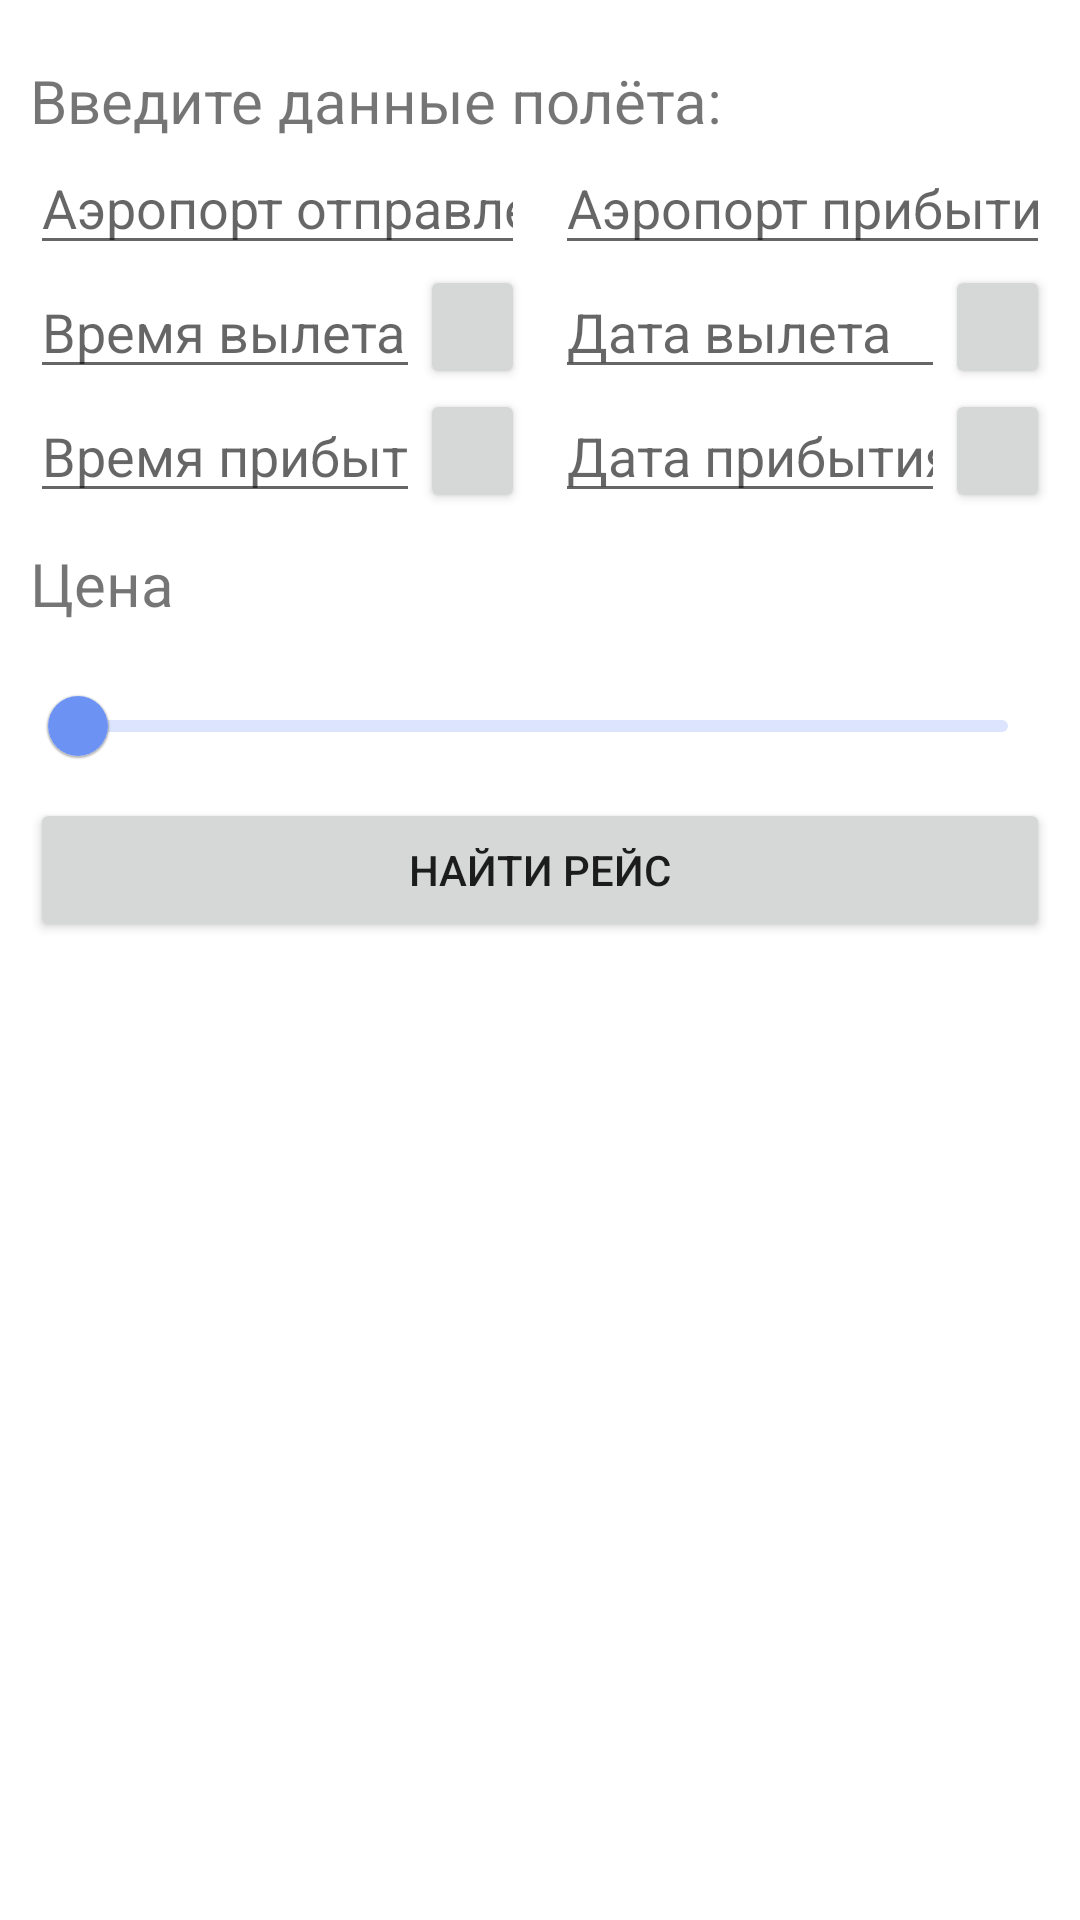

Write the Android layout XML for this screen, with the resource values it uses.
<!-- AndroidManifest.xml: application theme Theme.Airport -->
<!-- res/layout/activity_find_flight.xml -->
<?xml version="1.0" encoding="utf-8"?>
<androidx.constraintlayout.widget.ConstraintLayout
    xmlns:android="http://schemas.android.com/apk/res/android"
    xmlns:app="http://schemas.android.com/apk/res-auto"
    xmlns:tools="http://schemas.android.com/tools"
    android:layout_width="match_parent"
    android:layout_height="match_parent"
    tools:context=".FindFlightActivity"
    android:padding="10dp">

    <TextView
        android:id="@+id/data"
        android:textSize="20sp"
        android:layout_marginTop="10dp"
        android:text="@string/data"
        android:layout_width="wrap_content"
        android:layout_height="wrap_content"
        app:layout_constraintTop_toTopOf="parent"
        app:layout_constraintStart_toStartOf="parent"/>

    <EditText
        android:id="@+id/departure_airport"
        android:layout_width="0dp"
        android:layout_height="wrap_content"
        android:layout_marginEnd="5dp"
        app:layout_constraintTop_toBottomOf="@+id/data"
        app:layout_constraintStart_toStartOf="parent"
        app:layout_constraintEnd_toStartOf="@+id/arrival_airport"
        app:layout_constraintBottom_toTopOf="@+id/departure_time"
        app:layout_constraintVertical_chainStyle="packed"
        app:layout_constraintVertical_bias="0"
        android:inputType="text"
        android:hint="@string/departure_airport"
        />

    <EditText
        android:id="@+id/arrival_airport"
        android:layout_width="0dp"
        android:layout_height="wrap_content"
        android:layout_marginStart="5dp"
        app:layout_constraintTop_toTopOf="@id/departure_airport"
        app:layout_constraintStart_toEndOf="@id/departure_airport"
        app:layout_constraintEnd_toEndOf="parent"
        app:layout_constraintBottom_toBottomOf="@+id/departure_airport"
        android:inputType="text"
        android:hint="@string/arrival_airport"
        />



    <EditText
        android:id="@+id/departure_time"
        android:layout_width="0dp"
        android:layout_height="wrap_content"
        app:layout_constraintTop_toBottomOf="@+id/departure_airport"
        app:layout_constraintStart_toStartOf="parent"
        app:layout_constraintEnd_toStartOf="@+id/dep_time_btn"
        app:layout_constraintBottom_toTopOf="@+id/arrival_time"
        android:hint="@string/departure_time"
        android:inputType="datetime"
        />
    <Button
        android:id="@+id/dep_time_btn"
        android:layout_width="35dp"
        android:layout_height="0dp"
        app:layout_constraintTop_toTopOf="@id/departure_time"
        app:layout_constraintBottom_toBottomOf="@+id/departure_time"
        app:layout_constraintStart_toEndOf="@id/departure_time"
        app:layout_constraintEnd_toEndOf="@+id/departure_airport"
        />
    <EditText
        android:id="@+id/departure_date"
        android:layout_width="0dp"
        android:layout_height="0dp"
        app:layout_constraintTop_toTopOf="@+id/departure_time"
        app:layout_constraintBottom_toBottomOf="@id/departure_time"
        app:layout_constraintStart_toStartOf="@+id/arrival_airport"
        app:layout_constraintEnd_toStartOf="@+id/dep_date_btn"
        android:hint="@string/departure_date"
        android:inputType="date"
        />
    <Button
        android:id="@+id/dep_date_btn"
        android:layout_width="35dp"
        android:layout_height="0dp"
        app:layout_constraintTop_toTopOf="@+id/departure_time"
        app:layout_constraintBottom_toBottomOf="@+id/departure_time"
        app:layout_constraintStart_toEndOf="@id/departure_date"
        app:layout_constraintEnd_toEndOf="parent"
        />

    <EditText
        android:id="@+id/arrival_time"
        android:layout_width="0dp"
        android:layout_height="wrap_content"
        app:layout_constraintTop_toBottomOf="@+id/departure_time"
        app:layout_constraintStart_toStartOf="parent"
        app:layout_constraintEnd_toStartOf="@+id/arr_time_btn"
        app:layout_constraintBottom_toTopOf="@+id/price_"
        android:hint="@string/arrival_time"
        android:inputType="datetime"
        />
    <Button
        android:id="@+id/arr_time_btn"
        android:layout_width="35dp"
        android:layout_height="0dp"
        app:layout_constraintTop_toTopOf="@+id/arrival_time"
        app:layout_constraintBottom_toBottomOf="@id/arrival_time"
        app:layout_constraintStart_toEndOf="@+id/arrival_time"
        app:layout_constraintEnd_toEndOf="@+id/dep_time_btn"
        />

    <EditText
        android:id="@+id/arrival_date"
        android:layout_width="0dp"
        android:layout_height="0dp"
        app:layout_constraintTop_toTopOf="@id/arrival_time"
        app:layout_constraintBottom_toBottomOf="@id/arrival_time"
        app:layout_constraintStart_toStartOf="@+id/departure_date"
        app:layout_constraintEnd_toStartOf="@id/arr_date_btn"
        android:hint="@string/arrival_date"
        android:inputType="date"
        />
    <Button
        android:id="@+id/arr_date_btn"
        android:layout_width="35dp"
        android:layout_height="0dp"
        app:layout_constraintTop_toTopOf="@id/arrival_time"
        app:layout_constraintBottom_toBottomOf="@id/arrival_time"
        app:layout_constraintStart_toEndOf="@id/arrival_date"
        app:layout_constraintEnd_toEndOf="parent"
        />

    <TextView
        android:id="@+id/price_"
        android:text="@string/price"
        android:layout_width="wrap_content"
        android:layout_height="wrap_content"
        app:layout_constraintTop_toBottomOf="@id/arrival_time"
        app:layout_constraintStart_toStartOf="@id/price"
        app:layout_constraintBottom_toTopOf="@+id/price"
        app:layout_constraintEnd_toEndOf="@id/price"
        app:layout_constraintHorizontal_bias="0"
        android:layout_marginTop="10dp"
        android:textSize="20sp"/>

    <com.google.android.material.slider.RangeSlider
        android:id="@+id/price"
        android:layout_width="0dp"
        android:layout_height="wrap_content"
        android:layout_marginTop="10dp"
        app:layout_constraintTop_toBottomOf="@+id/price_"
        app:layout_constraintStart_toStartOf="@id/arrival_time"
        app:layout_constraintEnd_toEndOf="@id/arr_date_btn"
        app:layout_constraintBottom_toBottomOf="@id/save"
        />


    <Button
        android:id="@+id/save"
        android:text="@string/find_flight"
        android:layout_width="0dp"
        android:layout_height="wrap_content"
        app:layout_constraintTop_toBottomOf="@id/price"
        app:layout_constraintStart_toStartOf="parent"
        app:layout_constraintEnd_toEndOf="parent"
        app:layout_constraintBottom_toBottomOf="parent"/>
    <androidx.recyclerview.widget.RecyclerView
        android:id="@+id/recycler"
        android:layout_width="match_parent"
        android:layout_height="0dp"
        app:layout_constraintTop_toBottomOf="@id/save"
        app:layout_constraintStart_toStartOf="parent"
        app:layout_constraintEnd_toEndOf="parent"
        app:layout_constraintBottom_toBottomOf="parent"/>
</androidx.constraintlayout.widget.ConstraintLayout>
<!-- resources referenced by this layout -->
<resources>
  <string name="arrival_airport">Аэропорт прибытия</string>
  <string name="arrival_date">Дата прибытия</string>
  <string name="arrival_time">Время прибытия</string>
  <string name="data">Введите данные полёта:</string>
  <string name="departure_airport">Аэропорт отправления</string>
  <string name="departure_date">Дата вылета</string>
  <string name="departure_time">Время вылета</string>
  <string name="find_flight">Найти рейс</string>
  <string name="price">Цена</string>
  <style name="Theme.Airport" parent="Theme.MaterialComponents.DayNight.DarkActionBar">
          
          <item name="colorPrimary">#6c92f4</item>
          <item name="colorPrimaryVariant">#1b73e9</item>
          <item name="colorOnPrimary">@color/white</item>
          
          <item name="colorSecondary">@color/teal_200</item>
          <item name="colorSecondaryVariant">@color/teal_700</item>
          <item name="colorOnSecondary">@color/black</item>
          
          <item name="android:statusBarColor">?attr/colorPrimaryVariant</item>
          
      </style>
  <color name="white">#FFFFFFFF</color>
  <color name="teal_200">#FF03DAC5</color>
  <color name="teal_700">#FF018786</color>
  <color name="black">#FF000000</color>
</resources>
